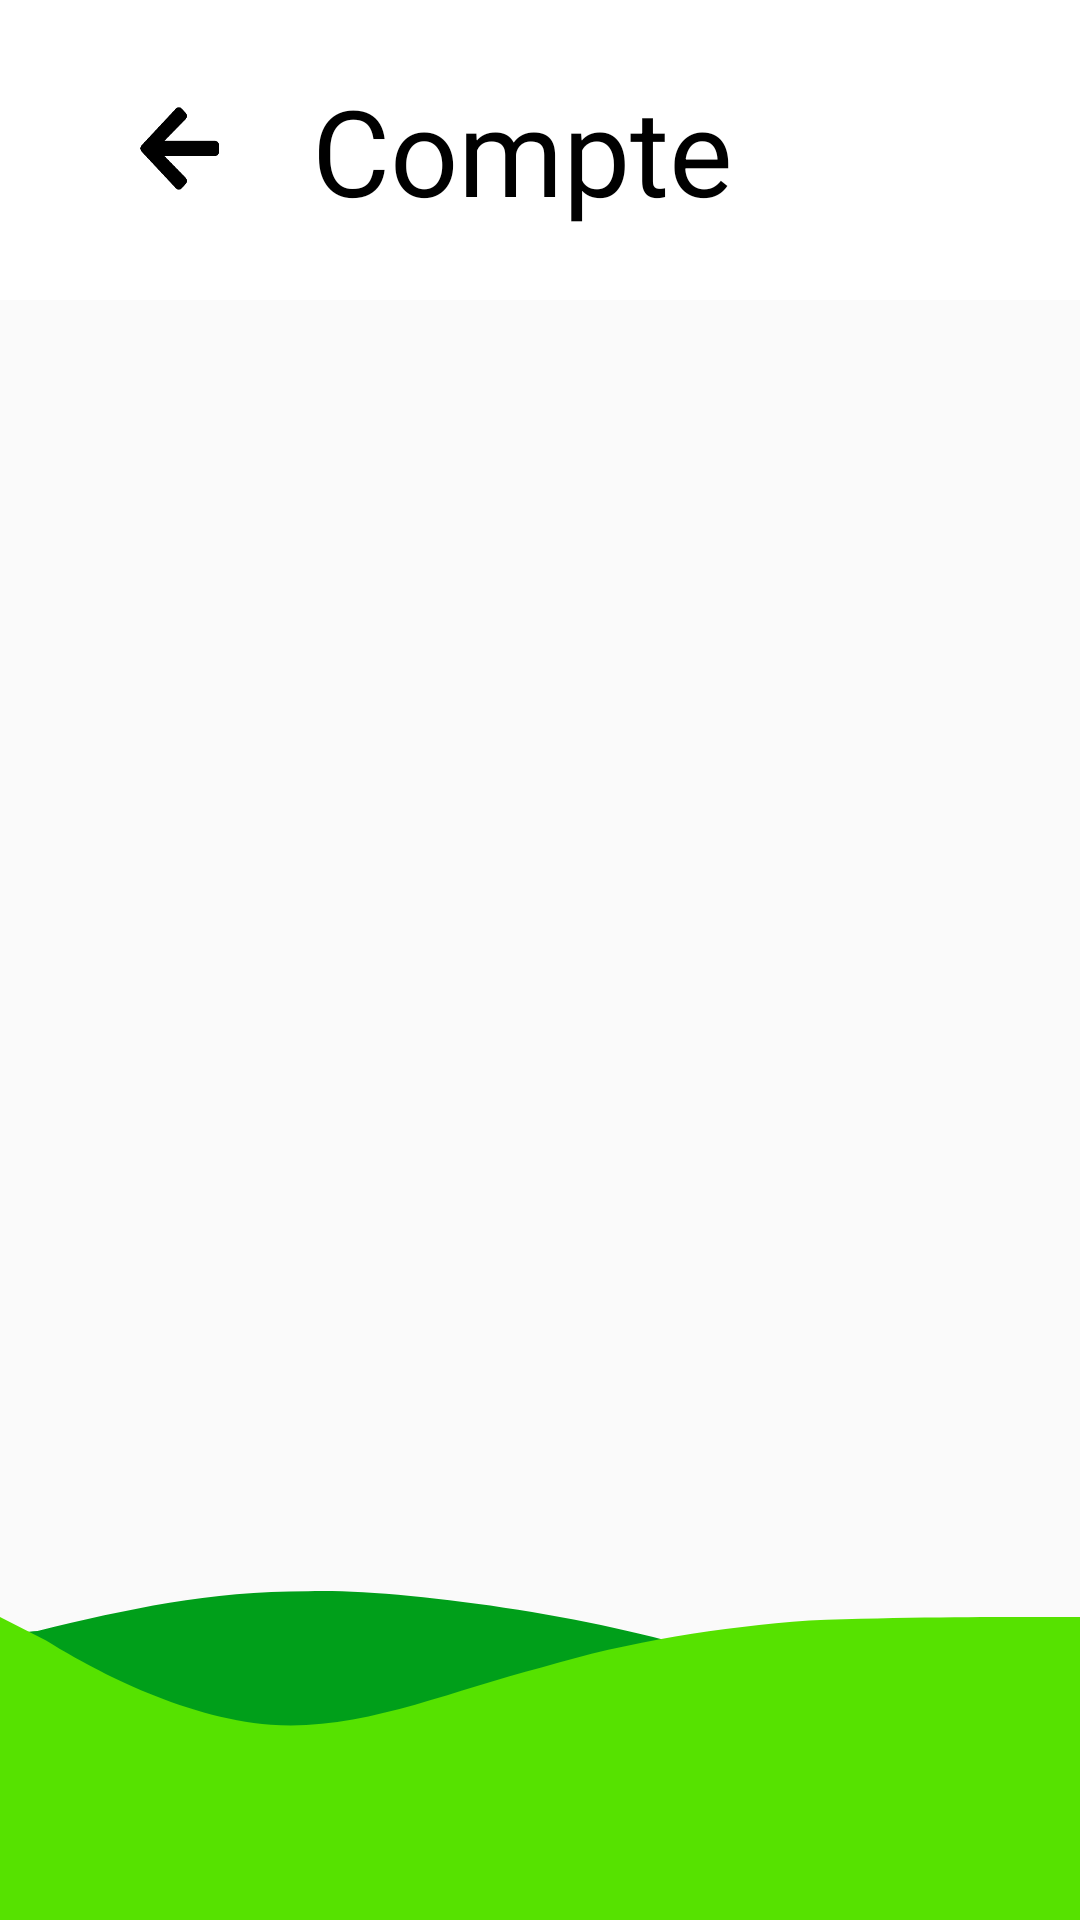

Android layout source for this screen:
<!-- AndroidManifest.xml: application theme Theme.ProjectPlateformesMobiles -->
<!-- res/layout/activity_account.xml -->
<?xml version="1.0" encoding="utf-8"?>
<androidx.constraintlayout.widget.ConstraintLayout xmlns:android="http://schemas.android.com/apk/res/android"
    xmlns:app="http://schemas.android.com/apk/res-auto"
    xmlns:tools="http://schemas.android.com/tools"
    android:layout_width="match_parent"
    android:layout_height="match_parent"
    tools:context=".ui.Account">

    <com.google.android.material.appbar.AppBarLayout
        android:id="@+id/accountAppBarTop"
        android:layout_width="match_parent"
        android:layout_height="wrap_content"
        android:theme="@style/Theme.ProjectPlateformesMobiles.AppBarOverlay"
        app:layout_constraintStart_toStartOf="parent"
        app:layout_constraintTop_toTopOf="parent">

        <androidx.appcompat.widget.Toolbar
            android:id="@+id/toolbarTop"
            android:layout_width="match_parent"
            android:layout_height="100dp"
            android:background="@color/white">

            <androidx.appcompat.widget.LinearLayoutCompat
                android:layout_width="match_parent"
                android:layout_height="match_parent"
                android:orientation="horizontal">

                <Button
                    android:id="@+id/account_back_button"
                    android:layout_width="wrap_content"
                    android:layout_height="wrap_content"
                    android:background="@drawable/back_button"
                    android:text="@string/back"
                    android:textSize="0sp"
                    android:scaleX="0.3"
                    android:scaleY=".6"
                    android:layout_gravity="center_vertical"
                    />

                <TextView
                    android:id="@+id/accountToolBarTop"
                    android:layout_width="wrap_content"
                    android:layout_height="wrap_content"
                    android:text="@string/account"
                    android:textColor="@color/black"
                    android:textSize="40sp"
                    android:layout_gravity="center_vertical"
                    />

            </androidx.appcompat.widget.LinearLayoutCompat>

        </androidx.appcompat.widget.Toolbar>
    </com.google.android.material.appbar.AppBarLayout>


    <com.google.android.material.appbar.AppBarLayout
        android:id="@+id/accountAppBarBottom"
        android:layout_width="match_parent"
        android:layout_height="wrap_content"
        android:theme="@style/Theme.ProjectPlateformesMobiles.AppBarOverlay"
        app:layout_constraintBottom_toBottomOf="parent"
        app:layout_constraintEnd_toEndOf="parent"
        android:background="@drawable/bottom_navigation"
        app:elevation="0dp">

        <androidx.appcompat.widget.Toolbar
            android:layout_width="match_parent"
            android:layout_height="match_parent"
            >


        </androidx.appcompat.widget.Toolbar>


    </com.google.android.material.appbar.AppBarLayout>

</androidx.constraintlayout.widget.ConstraintLayout>
<!-- resources referenced by this layout -->
<resources>
  <color name="black">#FF000000</color>
  <color name="white">#FFFFFFFF</color>
  <!-- drawable back_button (drawable) -->
  <vector xmlns:android="http://schemas.android.com/apk/res/android"
      android:width="22dp"
      android:height="21dp"
      android:viewportWidth="22"
      android:viewportHeight="21">
      <path
          android:fillColor="#FF000000"
          android:pathData="M12.58 18.78l-1.09 1.01c-0.46 0.43-1.2 0.43-1.65 0l-9.5-8.9c-0.45-0.43-0.45-1.12 0-1.55l9.5-8.9c0.46-0.43 1.2-0.43 1.65 0l1.09 1.02c0.46 0.43 0.45 1.14-0.02 1.57L6.67 8.28h14.04c0.64 0 1.17 0.5 1.17 1.1v1.47c0 0.6-0.52 1.1-1.17 1.1H6.67l5.89 5.26c0.47 0.42 0.48 1.13 0.02 1.57Z"/>
  </vector>
  <!-- drawable bottom_navigation (drawable) -->
  <vector xmlns:android="http://schemas.android.com/apk/res/android"
      android:width="375dp"
      android:height="110dp"
      android:viewportWidth="375"
      android:viewportHeight="122">
      <path
          android:fillColor="#FF009F1A"
          android:fillType="evenOdd"
          android:pathData="M-0.5 13.5h2c15 4.8-19.5 4.03 11.5 1.62C45 7 72 0.5 107 0.5 138-0.7 211.5 10 250.5 25c40 7.5 12.5 51.37 27.5 68.18l16 15.61V122h-16-78-93-94c-31 0 5.5-8-9.5-8v-7.5l-4-93Z"/>
      <path
          android:fillColor="#FF56E200"
          android:fillType="evenOdd"
          android:pathData="M0 10l16 8.71c15 9.96 47 28.62 78 31.11 31 2.5 62-12.44 94-21.15 31-9.96 62-14.94 93-17.43C313 10 344 10 359 10h16v112h-16-78-93-94-78H0V10Z"/>
  </vector>
  <string name="account">Compte</string>
  <string name="back">return</string>
  <style name="Theme.ProjectPlateformesMobiles.AppBarOverlay" parent="ThemeOverlay.AppCompat.Dark.ActionBar" />
  <style name="Theme.ProjectPlateformesMobiles" parent="Theme.AppCompat.DayNight.NoActionBar">
          
          <item name="colorPrimary">@color/dark_green</item>
          <item name="colorPrimaryVariant">@color/light_green</item>
          <item name="colorOnPrimary">@color/white</item>
          
          <item name="colorAccent">@color/white</item>
          <item name="colorOnSecondary">@color/black</item>
          
          <item name="android:windowLightStatusBar">true</item>
          <item name="android:statusBarColor" tools:targetApi="l">?attr/colorOnPrimary</item>
          
      </style>
  <color name="dark_green">#009F1A</color>
  <color name="light_green">#56E200</color>
</resources>
